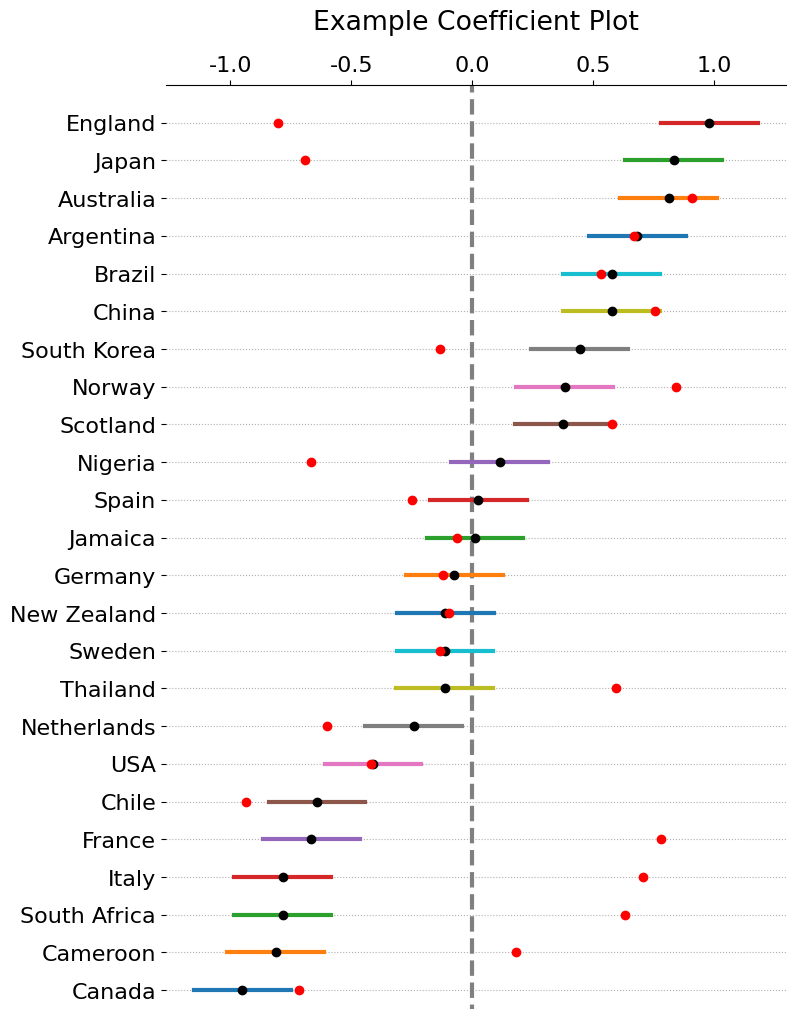

The matplotlib source for this figure:
import pandas as pd
import numpy as np
import matplotlib.pyplot as plt
import matplotlib as mpl

font = {'family' : 'normal',
        'size'   : 16}

mpl.rc('font', **font)

country_list = ['USA', 'France', 'Germany', 'Australia', 'Netherlands', 'England',
             'Japan', 'Canada', 'Brazil', 'Sweden', 'Spain', 'New Zealand',
             'Norway', 'China', 'South Korea', 'Italy', 'Nigeria', 'Cameroon',
             'South Africa', 'Jamaica', 'Scotland', 'Thailand', 'Chile',
             'Argentina']

def fake_data(n):
    del_x = 0.2
    if n > 24:
        print('the maximum for n is 24 :-(')
        n = 24

    names = np.random.choice(country_list, n, replace=False)
    averages = 2*np.random.random(n) - 1

    df = pd.DataFrame({'average': averages,
                       'names': names})
    df.loc[:, 'left'] = df.average - del_x
    df.loc[:, 'right'] = df.average + del_x
    return df

def coefficient_plot(x, left, right, actual_data, names=None, title=None):
    fig, ax = plt.subplots(figsize=(8,12))

    # Guideline (First = underneath everything else).
    ax.plot([0, 0], [-1, x.size+0.5], '--', color='grey', lw=3)
    ax.set_ylim([-0.5, x.size])

    # Plot horizontal bars.
    for row, pair in enumerate(zip(left, right)):
        ax.plot(pair, [row,row], lw=3)

    # Plot averages.
    ax.plot(x, np.arange(x.size), 'o', color='black')

    #Plot real data where applicable
    ax.plot(actual_data, np.arange(actual_data.size), 'o', color='red')

    # Names.
    if names is not None:
        ax.set_yticks(np.arange(x.size))
        ax.set_yticklabels(names)

    if title is not None:
        ax.set_title(title, pad=40)

    # Clean up plot.
    ax.spines['right'].set_visible(False)
    ax.spines['left'].set_visible(False)
    ax.spines['bottom'].set_visible(False)
    ax.xaxis.tick_top()
    ax.yaxis.grid(linestyle='dotted')

    # Save or plot.
    plt.savefig('example.png', bbox_inches='tight', dpi=300)
    #plt.show()


def main():
    # Create Fake data.
    df = fake_data(24)

    # Sort on average.
    df = df.sort_values(by='average')

    # Plot.
    actual_data = averages = 2*np.random.random(24) - 1
    coefficient_plot(df['average'], df['left'], df['right'], actual_data,
                     names=df['names'], title='Example Coefficient Plot')

if __name__ == '__main__':
    main()
